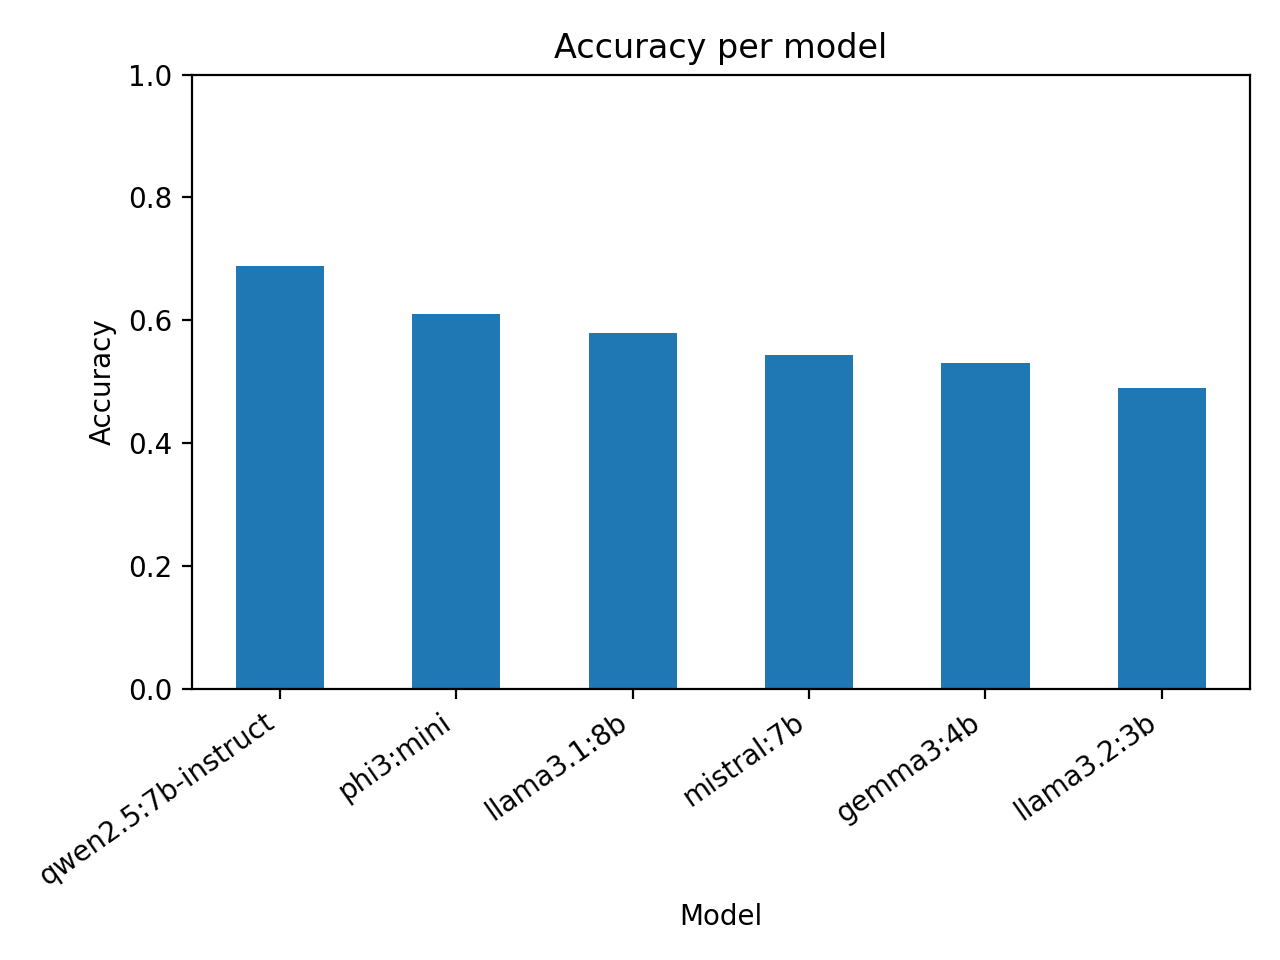

The file beside this chart, header and first rows:
model, total_answers, correct_answers, accuracy
qwen2.5:7b-instruct, 500, 344, 0.688
phi3:mini, 497, 303, 0.6097
llama3.1:8b, 500, 290, 0.58
mistral:7b, 500, 272, 0.544
gemma3:4b, 500, 265, 0.53
llama3.2:3b, 500, 245, 0.49
